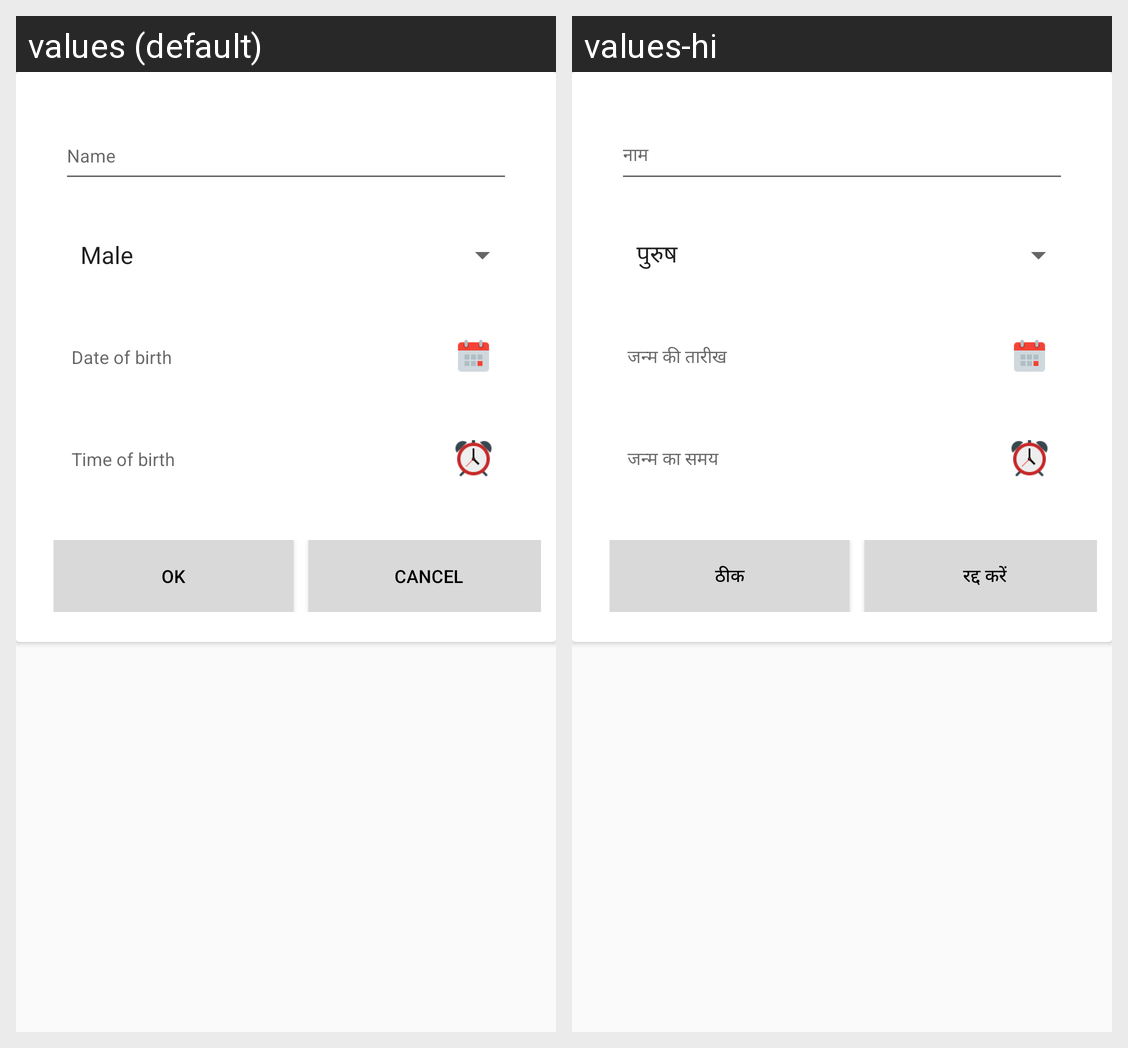

The same Android screen rendered under two of its app's locales, left to right. List the strings drawn on it with the default value and each locale's translation.
Android screen res/layout/dialog_edit_baby_basic.xml rendered under 2 locales, left to right: values (default), values-hi. Device: Nexus 5 (rendered at 1080×1920; each locale shown at half size, 540×960, under a caption strip naming it); theme AppTheme.
Strings drawn on this screen, with the default value and each locale's value (text and hints the layout hard-codes, and strings that could not be matched under every locale, appear in the picture but are not listed):

Name
  values: Name
  values-hi: नाम

DateOfBirth
  values: Date of birth
  values-hi: जन्म की तारीख

TimeOfBirth
  values: Time of birth
  values-hi: जन्म का समय

OK
  values: Ok
  values-hi: ठीक

Cancel
  values: Cancel
  values-hi: रद्द करें
